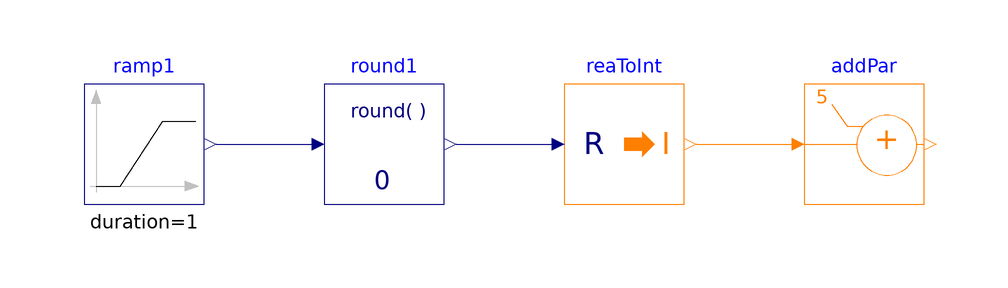

The component connection diagram of the Modelica model below, drawn from its own Placement and Line annotations.

model AddParameter "Validation model for the AddParameter block"
  BuildingsLite.Controls.OBC.CDL.Integers.AddParameter addPar(p=5)
    "Block that outputs the sum of an input plus a parameter"
    annotation (Placement(transformation(extent={{40,-10},{60,10}})));

  BuildingsLite.Controls.OBC.CDL.Reals.Sources.Ramp ramp1(
    duration=1,
    offset=-3.5,
    height=7.0)
    "Block that generates ramp signal"
    annotation (Placement(transformation(extent={{-80,-10},{-60,10}})));
  BuildingsLite.Controls.OBC.CDL.Reals.Round round1(n=0)
    "Round real number to given digits"
    annotation (Placement(transformation(extent={{-40,-10},{-20,10}})));
  BuildingsLite.Controls.OBC.CDL.Conversions.RealToInteger  reaToInt
    "Convert real to integer"
    annotation (Placement(transformation(extent={{0,-10},{20,10}})));

equation
  connect(ramp1.y,round1.u)
    annotation (Line(points={{-58,0},{-42,0}},  color={0,0,127}));
  connect(round1.y,reaToInt.u)
    annotation (Line(points={{-18,0},{-2,0}},  color={0,0,127}));
  connect(reaToInt.y, addPar.u)
    annotation (Line(points={{22,0},{38,0}}, color={255,127,0}));

annotation (
    experiment(
      StopTime=1.0,
      Tolerance=1e-06),
    __Dymola_Commands(
      file="modelica://Buildings/Resources/Scripts/Dymola/Controls/OBC/CDL/Integers/Validation/AddParameter.mos" "Simulate and plot"),
    Documentation(
      info="<html>
<p>
Validation test for the block
<a href=\"modelica://BuildingsLite.Controls.OBC.CDL.Integers.AddParameter\">
BuildingsLite.Controls.OBC.CDL.Integers.AddParameter</a>.
</p>
</html>",
revisions="<html>
<ul>
<li>
February 3, 2022, by Jianjun Hu:<br/>
First implementation.
</li>
</ul>
</html>"),
    Icon(
      graphics={
        Ellipse(
          lineColor={75,138,73},
          fillColor={255,255,255},
          fillPattern=FillPattern.Solid,
          extent={{-100,-100},{100,100}}),
        Polygon(
          lineColor={0,0,255},
          fillColor={75,138,73},
          pattern=LinePattern.None,
          fillPattern=FillPattern.Solid,
          points={{-36,60},{64,0},{-36,-60},{-36,60}})}));
end AddParameter;